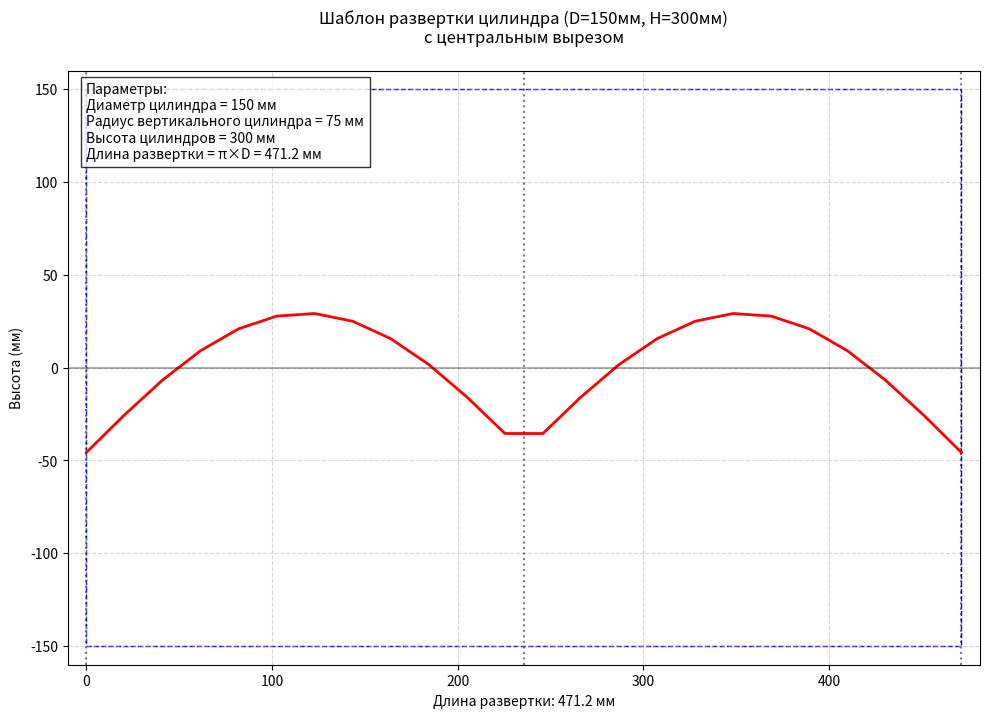

Generate this figure with matplotlib:
import numpy as np
import matplotlib.pyplot as plt
from matplotlib.patches import Rectangle

# Параметры цилиндров
diameter = 150  # диаметр горизонтального цилиндра (мм)
radius = diameter / 2  # радиус горизонтального цилиндра (мм)
height = 300  # высота цилиндра (мм)
R_vertical = 75  # радиус вертикального цилиндра (принимаем такой же)

# Создаем фигуру
fig, ax = plt.subplots(figsize=(10, 8))

# 1. Развертка горизонтального цилиндра (прямоугольник)
cylinder_circumference = np.pi * diameter  # Правильная формула: πD
rect = Rectangle((0, -height/2), cylinder_circumference, height,
                 linewidth=1, edgecolor='blue', facecolor='none', linestyle='--')
ax.add_patch(rect)

# 2. Вычисляем кривую пересечения (только входящая часть)
theta = np.linspace(0, 2*np.pi, 24)
x_curve = radius * theta  # Используем радиус для параметризации
y_curve = np.sqrt(R_vertical**2 - radius**2 * np.cos(theta)**2)



# Фильтруем только действительные значения
valid_mask = ~np.isnan(y_curve)
x_curve = x_curve[valid_mask]
y_curve = y_curve[valid_mask]

# Центрируем вырез по высоте
y_curve_centered = y_curve - y_curve.mean()

# Строим кривую выреза
ax.plot(x_curve, y_curve_centered, 'r-', linewidth=2)

for i, x in enumerate(y_curve):
    print(f"{i+1}: {x}")

# 3. Добавляем вспомогательные линии
ax.axhline(y=0, color='black', linestyle='-', alpha=0.3)
for fold in [0, cylinder_circumference/2, cylinder_circumference]:
    ax.axvline(x=fold, color='black', linestyle=':', alpha=0.5)

# 4. Настройка графика
ax.set_xlim(-10, cylinder_circumference + 10)
ax.set_ylim(-height/2-10, height/2+10)
ax.set_aspect('equal')
ax.grid(True, linestyle='--', alpha=0.5)
ax.set_title(f'Шаблон развертки цилиндра (D={diameter}мм, H={height}мм)\nс центральным вырезом', pad=20)
ax.set_xlabel(f'Длина развертки: {cylinder_circumference:.1f} мм')
ax.set_ylabel('Высота (мм)')

# 5. Добавляем параметры
param_text = (f'Параметры:\n'
              f'Диаметр цилиндра = {diameter} мм\n'
              f'Радиус вертикального цилиндра = {R_vertical} мм\n'
              f'Высота цилиндров = {height} мм\n'
              f'Длина развертки = π×D = {cylinder_circumference:.1f} мм')
ax.text(0.02, 0.98, param_text, transform=ax.transAxes,
        verticalalignment='top', bbox=dict(facecolor='white', alpha=0.8))

plt.tight_layout()
plt.savefig('cylinder_template_correct.png', dpi=300, bbox_inches='tight')
plt.show()
